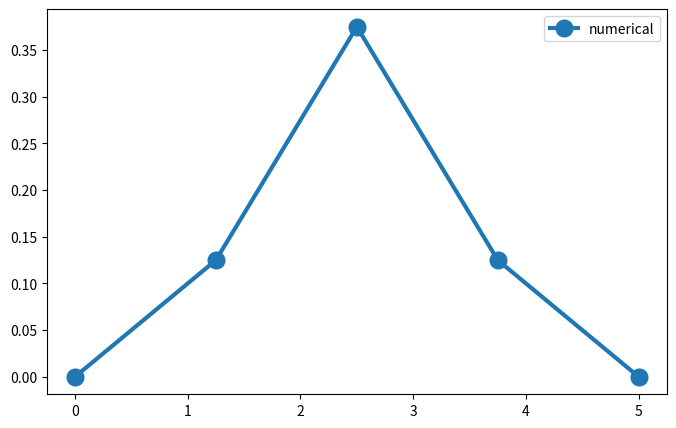

Python code for this plot:
import numpy as np
np.set_printoptions(threshold=np.inf)
import matplotlib.pyplot as plt

def Building_mat(n_x,n_y):
    A = np.zeros((n_x**2,n_y**2),dtype=float)

    for i in range(0, n_x*n_y):
            if (i < n_x): # bottom
                A[i,i] = 1
            elif (i % n_x==0): # left
                A[i,i] = 1
            elif (i % n_x==n_x-1): # right
                A[i,i] = 1
            elif (i >= A.shape[0]-n_x): # top
                A[i,i] = 1
            else:
                A[i,i-n_x] = 1
                A[i,i-1] = 1
                A[i,i] = -4 
                A[i,i+1] = 1 
                A[i,i+n_x] = 1
    return A



n = 5 #number of grids
L = 1
h = L/(n-1)
x = np.linspace(0,L,n)
y = np.linspace(0,L,n)

rho = np.zeros((n**2,1),dtype=float)
lam = 1
rho[int((n**2-1)/2),0] = lam/h**2
print(rho)
A = Building_mat(n,n)
V = np.matmul(np.linalg.inv(A),-h**2*rho)
# print(rho)
# print(V)

plt.figure(figsize=(8,5))
plt.plot(np.linspace(0,n,n),V.reshape(n,n)[int((n-1)/2),::],marker='o',markersize=12,linestyle = '-',linewidth = 3,label='numerical')
# plt.plot(np.linspace(0,n,n),V.reshape(n,n)[int((n-1)/2),::],lw=3,color='r')
plt.legend(loc='best')
plt.show()